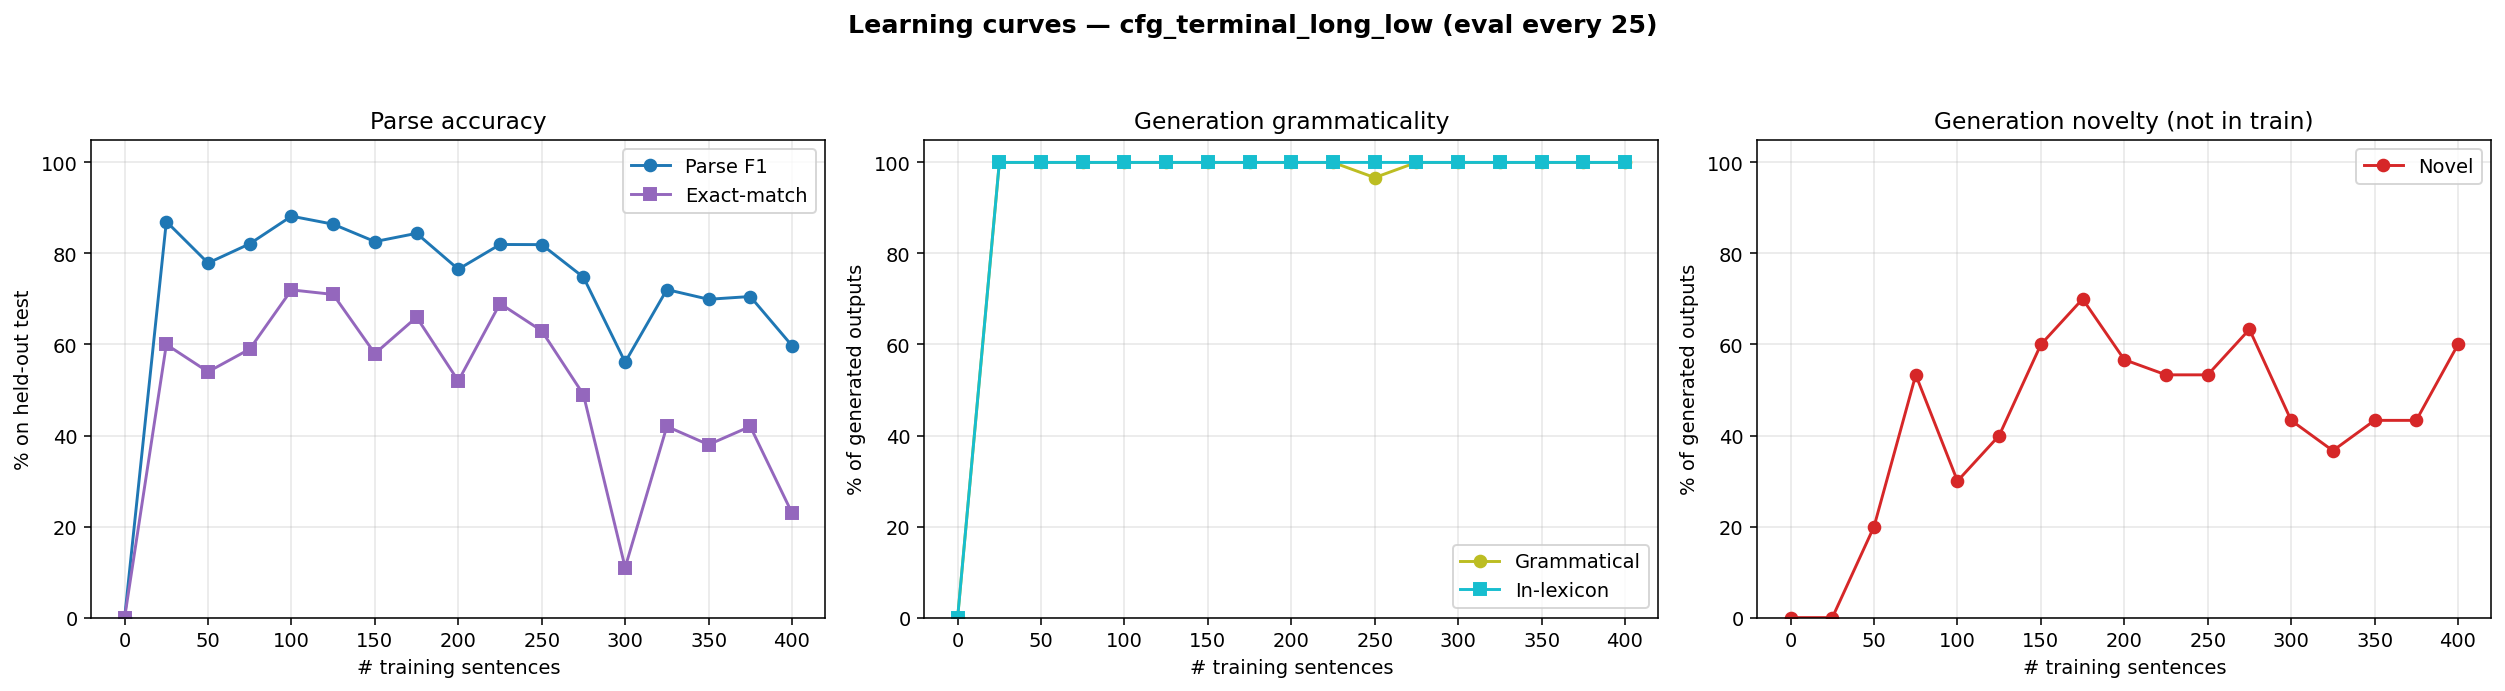

The table this chart was drawn from, first rows:
n_trained, parse_F1, parse_P, parse_R, parse_EM, gen_gram, gen_novel, gen_lex, gen_n
0, 0.0000, 0.0000, 0.0000, 0.0000, 0.0000, 0.0000, 0.0000, 0
25, 0.8701, 0.8756, 0.8647, 0.6000, 1, 0.0000, 1, 30
50, 0.7790, 0.7875, 0.7707, 0.5400, 1, 0.2000, 1, 30
75, 0.8213, 0.8401, 0.8033, 0.5900, 1, 0.5333, 1, 30
100, 0.8819, 0.8986, 0.8659, 0.7200, 1, 0.3000, 1, 30
125, 0.8643, 0.8835, 0.8459, 0.7100, 1, 0.4000, 1, 30
150, 0.8261, 0.8433, 0.8095, 0.5800, 1, 0.6000, 1, 30
175, 0.8442, 0.8718, 0.8183, 0.6600, 1, 0.7000, 1, 30
200, 0.7654, 0.8022, 0.7318, 0.5200, 1, 0.5667, 1, 30
225, 0.8197, 0.8495, 0.7920, 0.6900, 1, 0.5333, 1, 30
250, 0.8194, 0.8607, 0.7820, 0.6300, 0.9667, 0.5333, 1, 30
275, 0.7479, 0.7833, 0.7155, 0.4900, 1, 0.6333, 1, 30
300, 0.5612, 0.5647, 0.5576, 0.1100, 1, 0.4333, 1, 30
325, 0.7207, 0.7463, 0.6967, 0.4200, 1, 0.3667, 1, 30
350, 0.6993, 0.7416, 0.6617, 0.3800, 1, 0.4333, 1, 30
375, 0.7054, 0.7367, 0.6767, 0.4200, 1, 0.4333, 1, 30
400, 0.5975, 0.6322, 0.5664, 0.2300, 1, 0.6000, 1, 30
